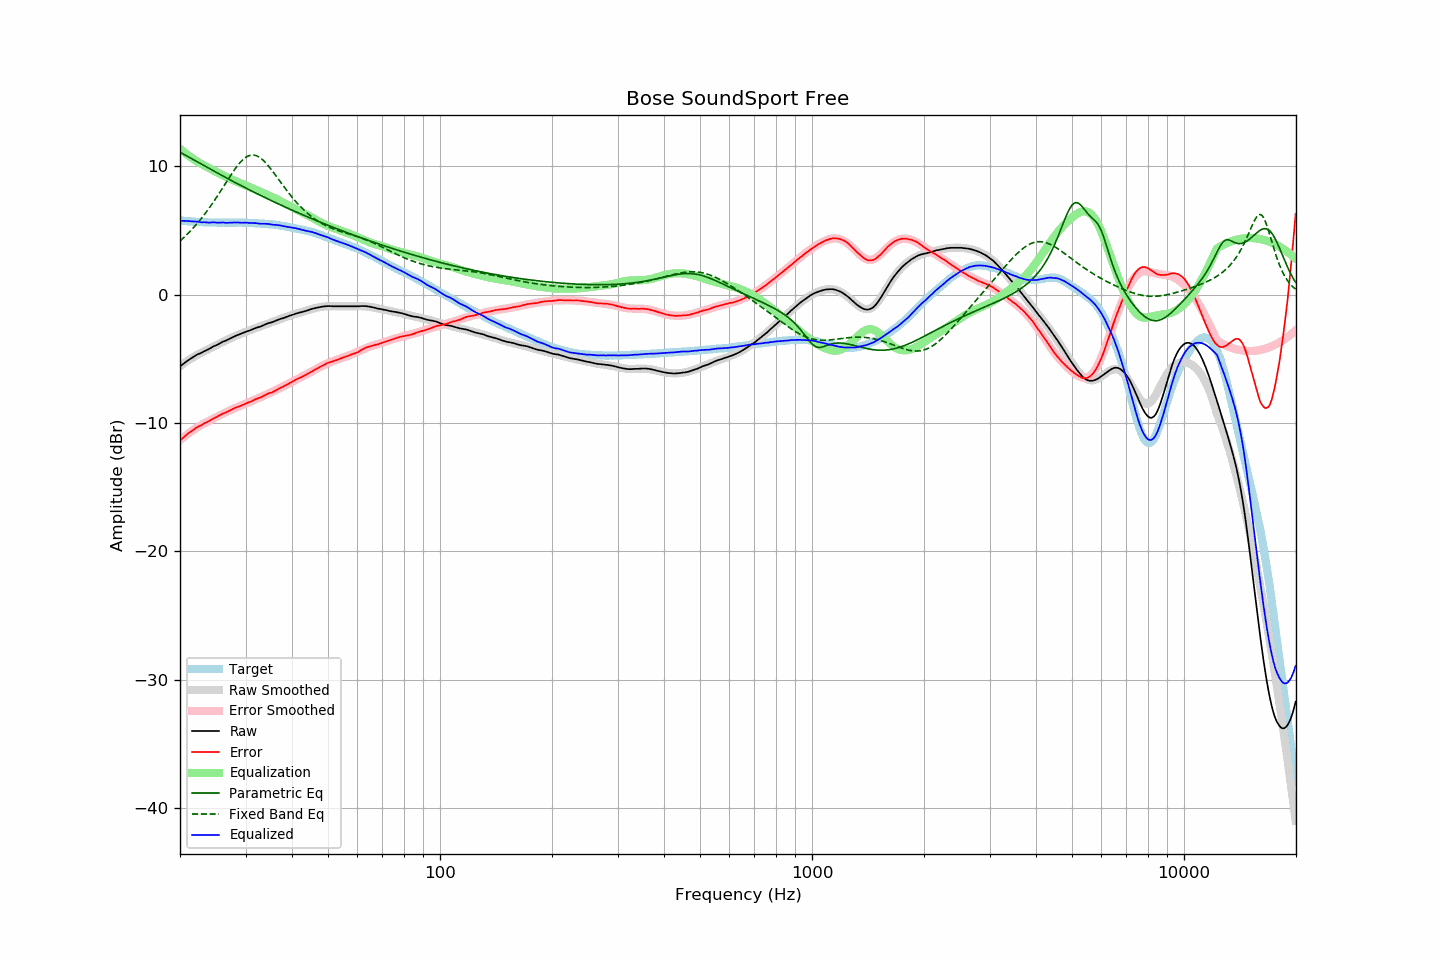

Source data for this figure (header and first rows):
frequency, raw, error, smoothed, error_smoothed, equalization, parametric_eq, fixed_band_eq, equalized_raw, equalized_smoothed, target
20.00, -5.60, -11.37, -5.58, -11.35, 11.35, 11.09, 4.17, 5.75, 5.77, 5.77
20.20, -5.50, -11.26, -5.49, -11.25, 11.25, 11.02, 4.28, 5.74, 5.76, 5.76
20.40, -5.41, -11.15, -5.40, -11.14, 11.14, 10.95, 4.40, 5.73, 5.74, 5.74
20.61, -5.31, -11.05, -5.31, -11.04, 11.04, 10.88, 4.51, 5.73, 5.73, 5.73
20.81, -5.22, -10.93, -5.23, -10.95, 10.95, 10.81, 4.63, 5.73, 5.72, 5.71
21.02, -5.13, -10.83, -5.14, -10.85, 10.85, 10.74, 4.76, 5.72, 5.71, 5.70
21.23, -5.05, -10.74, -5.06, -10.76, 10.76, 10.67, 4.88, 5.71, 5.70, 5.69
21.44, -4.97, -10.67, -4.98, -10.67, 10.67, 10.60, 5.01, 5.70, 5.69, 5.70
21.66, -4.89, -10.57, -4.90, -10.58, 10.58, 10.53, 5.15, 5.69, 5.68, 5.68
21.87, -4.81, -10.49, -4.83, -10.50, 10.50, 10.46, 5.29, 5.69, 5.67, 5.68
22.09, -4.73, -10.39, -4.75, -10.41, 10.41, 10.39, 5.43, 5.68, 5.66, 5.66
22.31, -4.66, -10.32, -4.68, -10.33, 10.33, 10.31, 5.57, 5.67, 5.65, 5.66
22.54, -4.61, -10.26, -4.61, -10.26, 10.26, 10.24, 5.72, 5.65, 5.65, 5.65
22.76, -4.56, -10.20, -4.55, -10.19, 10.19, 10.17, 5.88, 5.63, 5.64, 5.64
22.99, -4.50, -10.13, -4.48, -10.12, 10.12, 10.10, 6.04, 5.62, 5.64, 5.63
23.22, -4.42, -10.04, -4.42, -10.05, 10.05, 10.04, 6.20, 5.63, 5.63, 5.62
23.45, -4.36, -9.99, -4.36, -9.98, 9.98, 9.97, 6.36, 5.62, 5.63, 5.63
23.69, -4.31, -9.93, -4.30, -9.92, 9.92, 9.90, 6.53, 5.60, 5.62, 5.62
23.92, -4.25, -9.86, -4.23, -9.85, 9.85, 9.83, 6.70, 5.60, 5.62, 5.61
24.16, -4.18, -9.80, -4.17, -9.78, 9.78, 9.76, 6.88, 5.60, 5.61, 5.62
24.40, -4.10, -9.71, -4.11, -9.72, 9.72, 9.69, 7.06, 5.62, 5.61, 5.61
24.65, -4.03, -9.64, -4.05, -9.66, 9.66, 9.62, 7.24, 5.62, 5.61, 5.61
24.89, -3.98, -9.59, -3.98, -9.59, 9.59, 9.55, 7.43, 5.61, 5.61, 5.61
25.14, -3.93, -9.53, -3.92, -9.52, 9.52, 9.48, 7.62, 5.59, 5.60, 5.60
25.39, -3.86, -9.46, -3.86, -9.46, 9.46, 9.41, 7.81, 5.60, 5.60, 5.60
25.65, -3.79, -9.39, -3.79, -9.39, 9.39, 9.35, 8.01, 5.60, 5.60, 5.60
25.91, -3.72, -9.32, -3.73, -9.33, 9.33, 9.28, 8.20, 5.61, 5.60, 5.59
26.16, -3.66, -9.26, -3.67, -9.27, 9.27, 9.21, 8.40, 5.61, 5.60, 5.60
26.43, -3.62, -9.22, -3.61, -9.21, 9.21, 9.14, 8.60, 5.58, 5.60, 5.60
26.69, -3.56, -9.16, -3.55, -9.15, 9.15, 9.08, 8.79, 5.58, 5.60, 5.60
26.96, -3.50, -9.10, -3.49, -9.09, 9.09, 9.01, 8.99, 5.59, 5.60, 5.60
27.23, -3.43, -9.03, -3.43, -9.03, 9.03, 8.94, 9.18, 5.60, 5.60, 5.59
27.50, -3.37, -8.96, -3.37, -8.97, 8.97, 8.88, 9.37, 5.60, 5.60, 5.59
27.77, -3.31, -8.91, -3.32, -8.92, 8.92, 8.81, 9.56, 5.61, 5.60, 5.60
28.05, -3.25, -8.85, -3.26, -8.86, 8.86, 8.74, 9.74, 5.61, 5.60, 5.60
28.33, -3.20, -8.80, -3.21, -8.81, 8.81, 8.68, 9.91, 5.61, 5.60, 5.60
28.62, -3.15, -8.75, -3.16, -8.76, 8.76, 8.61, 10.07, 5.61, 5.60, 5.60
28.90, -3.10, -8.71, -3.10, -8.70, 8.70, 8.55, 10.22, 5.60, 5.60, 5.61
29.19, -3.06, -8.66, -3.05, -8.65, 8.65, 8.48, 10.36, 5.59, 5.60, 5.60
29.48, -3.00, -8.60, -3.00, -8.60, 8.60, 8.42, 10.49, 5.60, 5.60, 5.60
29.78, -2.95, -8.55, -2.95, -8.54, 8.54, 8.35, 10.60, 5.59, 5.59, 5.60
30.08, -2.90, -8.50, -2.90, -8.49, 8.49, 8.29, 10.69, 5.59, 5.59, 5.59
30.38, -2.85, -8.43, -2.86, -8.44, 8.44, 8.23, 10.76, 5.59, 5.59, 5.58
30.68, -2.82, -8.40, -2.81, -8.39, 8.39, 8.16, 10.82, 5.57, 5.58, 5.58
30.99, -2.77, -8.34, -2.76, -8.34, 8.34, 8.10, 10.85, 5.57, 5.57, 5.57
31.30, -2.72, -8.29, -2.72, -8.28, 8.28, 8.04, 10.86, 5.56, 5.57, 5.57
31.61, -2.66, -8.23, -2.67, -8.23, 8.23, 7.97, 10.86, 5.57, 5.56, 5.56
31.93, -2.61, -8.15, -2.62, -8.17, 8.17, 7.91, 10.83, 5.56, 5.55, 5.54
32.24, -2.57, -8.12, -2.57, -8.12, 8.12, 7.85, 10.78, 5.55, 5.54, 5.55
32.57, -2.53, -8.06, -2.53, -8.06, 8.06, 7.79, 10.72, 5.53, 5.53, 5.53
32.89, -2.50, -8.03, -2.48, -8.01, 8.01, 7.73, 10.64, 5.51, 5.53, 5.53
33.22, -2.44, -7.96, -2.43, -7.95, 7.95, 7.66, 10.54, 5.51, 5.52, 5.52
33.55, -2.39, -7.91, -2.39, -7.90, 7.90, 7.60, 10.42, 5.51, 5.51, 5.52
33.89, -2.33, -7.83, -2.34, -7.84, 7.84, 7.54, 10.30, 5.51, 5.50, 5.50
34.23, -2.28, -7.77, -2.29, -7.79, 7.79, 7.48, 10.16, 5.51, 5.49, 5.48
34.57, -2.23, -7.71, -2.25, -7.73, 7.73, 7.42, 10.01, 5.50, 5.48, 5.48
34.92, -2.20, -7.66, -2.20, -7.67, 7.67, 7.36, 9.86, 5.47, 5.47, 5.46
35.27, -2.17, -7.65, -2.16, -7.62, 7.62, 7.30, 9.70, 5.45, 5.46, 5.48
35.62, -2.12, -7.57, -2.11, -7.56, 7.56, 7.24, 9.53, 5.44, 5.45, 5.45
35.97, -2.07, -7.51, -2.07, -7.50, 7.50, 7.18, 9.36, 5.43, 5.43, 5.44
... 635 more rows
